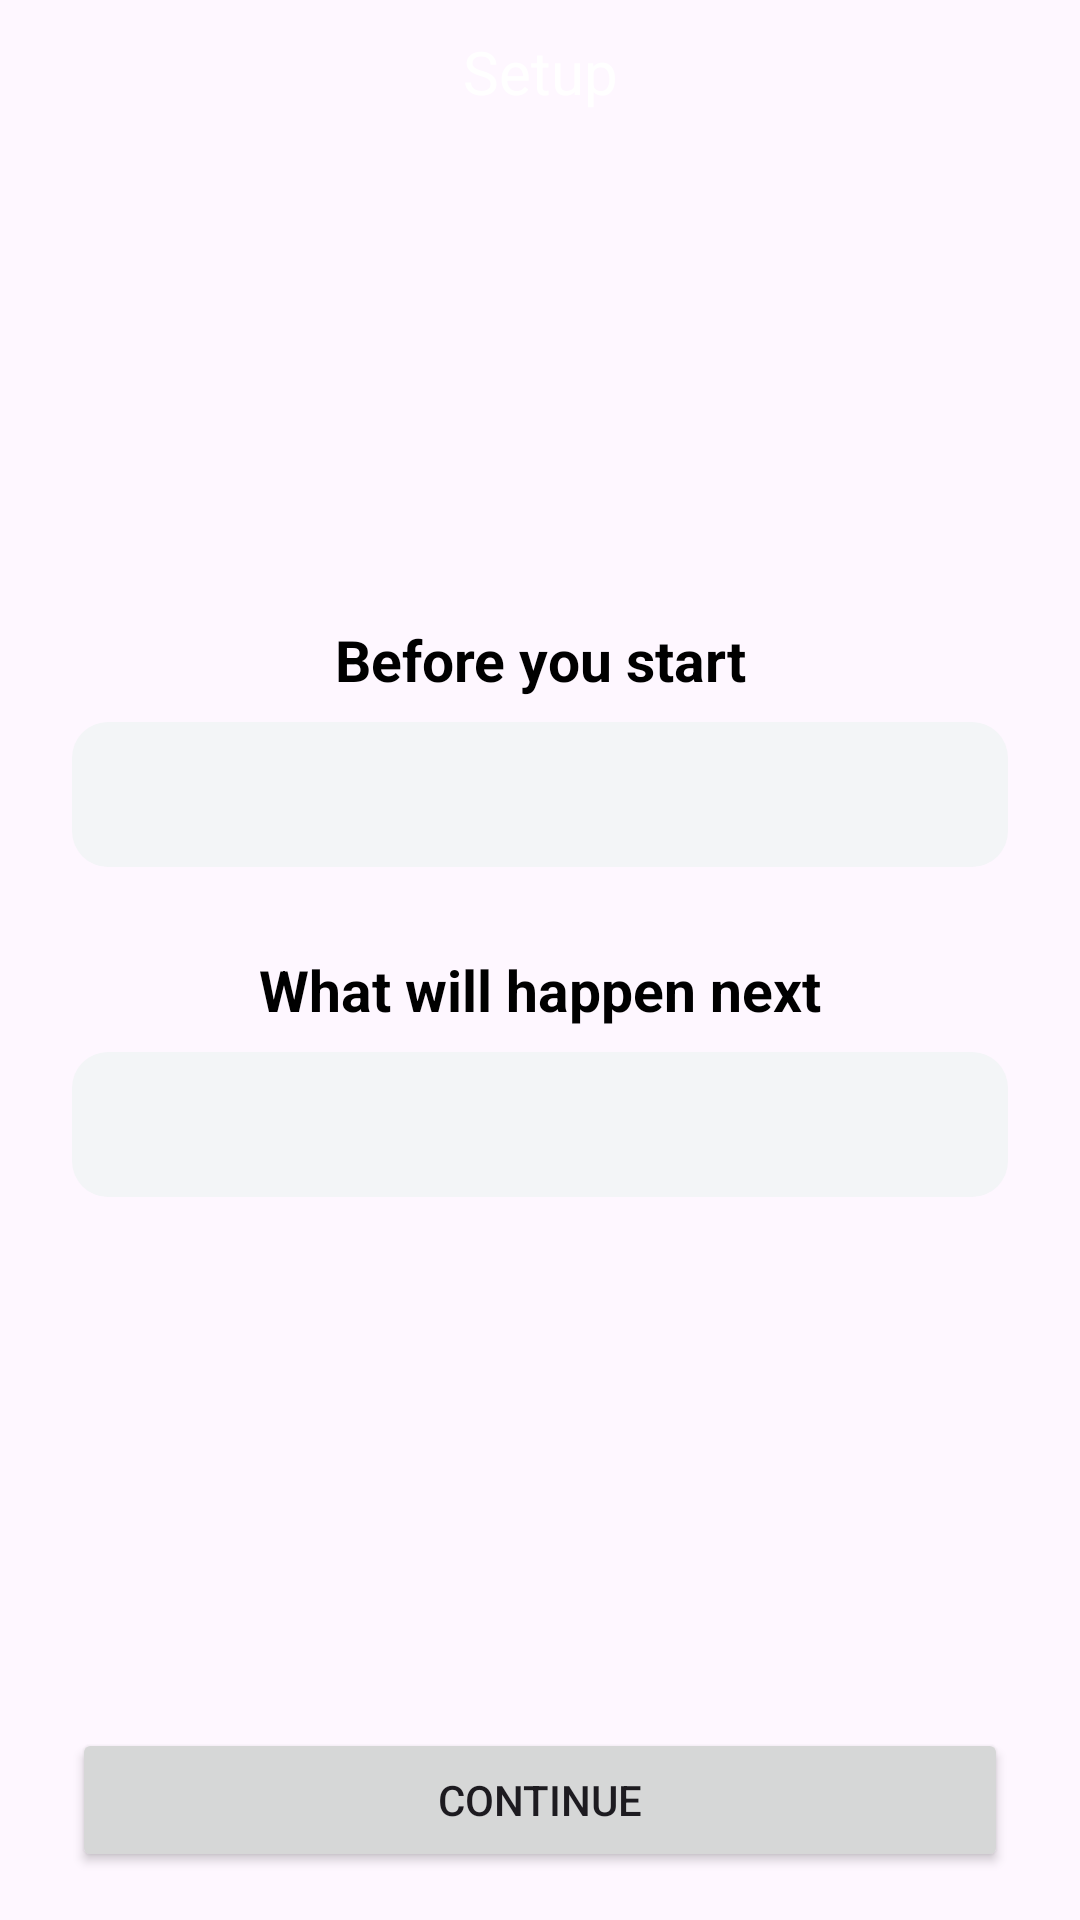

Reconstruct the res/layout file that produces this screen, plus the resources it refers to.
<!-- AndroidManifest.xml: application theme Theme.BluKeyborg -->
<!-- res/layout/fragment_setup.xml -->
<?xml version="1.0" encoding="utf-8"?>
<LinearLayout xmlns:android="http://schemas.android.com/apk/res/android"
    android:id="@+id/setupRoot"
    android:layout_width="match_parent"
    android:layout_height="match_parent"
    android:orientation="vertical">

    
    <LinearLayout
        android:id="@+id/setupTopBar"
        android:layout_width="match_parent"
        android:layout_height="48dp"
        android:orientation="horizontal"
        android:background="@color/blue_700"
        android:gravity="center_vertical"
        android:paddingStart="12dp"
        android:paddingEnd="12dp">

        <ImageButton
            android:id="@+id/btnBack"
            android:layout_width="36dp"
            android:layout_height="36dp"
            android:background="@android:color/transparent"
            android:padding="6dp"
            android:src="@drawable/baseline_arrow_back_24"
            android:contentDescription="@string/cd_back" />

        
        <TextView
            android:id="@+id/setupTitle"
            android:layout_width="0dp"
            android:layout_height="wrap_content"
            android:layout_weight="1"
            android:text="Setup"
            android:textSize="20sp"
            android:textColor="@android:color/white"
            android:gravity="center" />

        
        <View
            android:layout_width="36dp"
            android:layout_height="36dp" />
    </LinearLayout>

    
    <LinearLayout
        android:id="@+id/setupContent"
        android:layout_width="match_parent"
        android:layout_height="0dp"
        android:layout_weight="1"
        android:orientation="vertical"
        android:paddingStart="24dp"
        android:paddingEnd="24dp"
        android:paddingTop="18dp"
        android:paddingBottom="16dp">

        <ScrollView
            android:id="@+id/setupScroll"
            android:layout_width="match_parent"
            android:layout_height="0dp"
            android:layout_weight="1"
            android:fillViewport="true">

			<LinearLayout
				android:id="@+id/setupInnerRoot"
				android:layout_width="match_parent"
				android:layout_height="match_parent"
				android:orientation="vertical"
				android:paddingBottom="12dp"
				android:gravity="center_vertical">

				
				<LinearLayout
				    android:id="@+id/setupIntroSection"
					android:layout_width="match_parent"
					android:layout_height="wrap_content"
					android:orientation="vertical"
					android:gravity="center_vertical"
					android:paddingBottom="12dp">

					
					<TextView
						android:layout_width="match_parent"
						android:layout_height="wrap_content"
						android:text="Before you start"
						android:textSize="19sp"
						android:textStyle="bold"
						android:gravity="center_horizontal"
						android:textColor="@android:color/black"
						android:paddingBottom="8dp" />


					<LinearLayout
						android:layout_width="match_parent"
						android:layout_height="wrap_content"
						android:orientation="vertical"
						android:background="@drawable/bg_setup_section"
						android:padding="14dp">

					<TextView
						android:id="@+id/setupBeforeText"
						android:layout_width="match_parent"
						android:layout_height="wrap_content"
						android:textSize="15sp"
						android:textColor="#444444"
						android:lineSpacingExtra="6dp" />


							
					</LinearLayout>

					
					<View
						android:layout_width="match_parent"
						android:layout_height="28dp" />

					
					<TextView
						android:layout_width="match_parent"
						android:layout_height="wrap_content"
						android:text="What will happen next"
						android:textSize="19sp"
						android:textStyle="bold"
						android:gravity="center_horizontal"
						android:textColor="@android:color/black"
						android:paddingBottom="8dp" />

					<LinearLayout
						android:layout_width="match_parent"
						android:layout_height="wrap_content"
						android:orientation="vertical"
						android:background="@drawable/bg_setup_section"
						android:padding="14dp">

					<TextView
						android:id="@+id/setupStepsText"
						android:layout_width="match_parent"
						android:layout_height="wrap_content"
						android:textSize="15sp"
						android:textColor="#444444"
						android:lineSpacingExtra="6dp" />
							
					</LinearLayout>

				</LinearLayout>

				
				<LinearLayout
					android:id="@+id/setupProgressSection"
					android:layout_width="match_parent"
					android:layout_height="wrap_content"
					android:orientation="vertical"
					android:visibility="gone">

					<TextView
						android:id="@+id/setupProgressTitle"
						android:layout_width="match_parent"
						android:layout_height="wrap_content"
						android:text="Setting up your dongle…"
						android:textSize="20sp"
						android:textStyle="bold"
						android:textColor="@android:color/black"
						android:gravity="center_horizontal"
						android:paddingBottom="10dp" />

					<LinearLayout
						android:layout_width="match_parent"
						android:layout_height="wrap_content"
						android:orientation="vertical"
						android:background="@drawable/bg_setup_section"
						android:padding="16dp">

						<TextView
							android:id="@+id/setupProgressBody"
							android:layout_width="match_parent"
							android:layout_height="wrap_content"
							android:text="Please keep the dongle nearby. This may take a few seconds."
							android:textSize="16sp"
							android:textStyle="bold"
							android:textColor="#333333"
							android:lineSpacingExtra="8dp"
							android:paddingBottom="12dp" />

						<LinearLayout
							android:id="@+id/setupProgressList"
							android:layout_width="match_parent"
							android:layout_height="wrap_content"
							android:orientation="vertical" />
					</LinearLayout>

				</LinearLayout>


			</LinearLayout>

        </ScrollView>

        <Button
            android:id="@+id/setupButton"
            android:layout_width="match_parent"
            android:layout_height="wrap_content"
            android:text="Continue"
            android:layout_marginTop="12dp" />
    </LinearLayout>

</LinearLayout>
<!-- resources referenced by this layout -->
<resources>
  <!-- drawable bg_setup_section (drawable) -->
  <shape xmlns:android="http://schemas.android.com/apk/res/android">
      <solid android:color="#F3F5F7"/>
      <corners android:radius="12dp"/>
  </shape>
  <string name="cd_back">Back</string>
  <style name="Theme.BluKeyborg" parent="Theme.Material3.DayNight.NoActionBar">
  
      
      <item name="android:windowDisablePreview">true</item>
  
  
      
      <item name="android:windowSplashScreenAnimatedIcon">@null</item>
      <item name="android:windowSplashScreenBackground">@android:color/transparent</item>
  	
  	<item name="android:statusBarColor">#FFFFFF</item>
  	<item name="android:windowLightStatusBar">true</item>	
  
      </style>
</resources>
